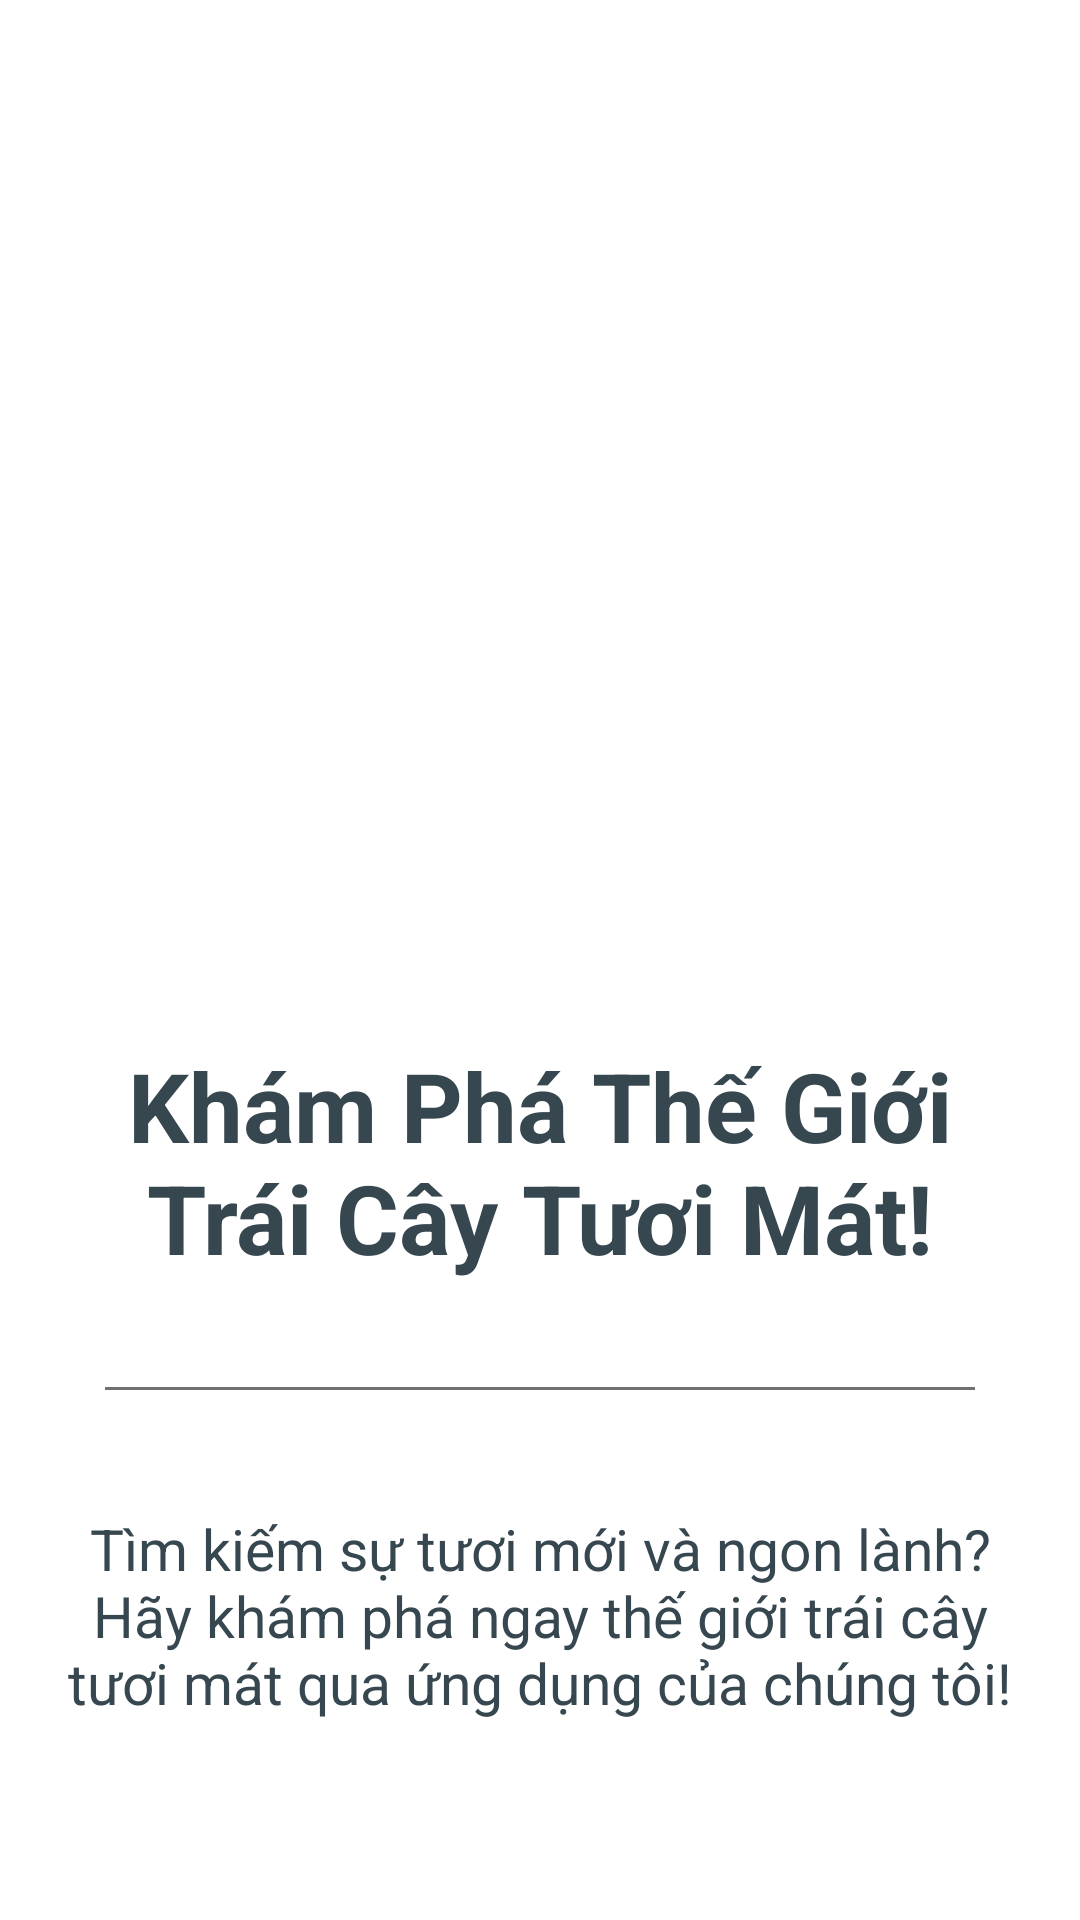

This screen was rendered from an Android layout file. Write that file and the resources it references.
<!-- AndroidManifest.xml: application theme Theme.AssignmentAndroidAPI -->
<!-- res/layout/fragment_onboarding.xml -->
<?xml version="1.0" encoding="utf-8"?>
<LinearLayout xmlns:android="http://schemas.android.com/apk/res/android"
    xmlns:tools="http://schemas.android.com/tools"
    android:layout_width="match_parent"
    android:layout_height="match_parent"
    android:orientation="vertical"
    android:padding="20dp"
    android:background="@color/white"
    tools:context=".Fragment.OnBoardDingFragment">

    <ImageView
        android:layout_width="370dp"
        android:layout_height="327dp"
        android:src="@drawable/onboarding1" />

    <TextView
        android:layout_width="match_parent"
        android:layout_height="wrap_content"
        android:gravity="center"
        android:textColor="@color/dark_blue"
        android:textSize="32sp"
        android:textStyle="bold"
        android:text="Khám Phá Thế Giới Trái Cây Tươi Mát!" />

    <View
        android:layout_width="290dp"
        android:layout_height="1dp"
        android:layout_gravity="center"
        android:layout_marginTop="35dp"
        android:background="#707070" />

    <TextView
        android:layout_width="match_parent"
        android:layout_height="wrap_content"
        android:textSize="19sp"
        android:layout_marginTop="40dp"
        android:gravity="center"
        android:text="Tìm kiếm sự tươi mới và ngon lành? Hãy khám phá ngay thế giới trái cây tươi mát qua ứng dụng của chúng tôi!"
        android:textColor="@color/dark_blue"/>

</LinearLayout>
<!-- resources referenced by this layout -->
<resources>
  <color name="dark_blue">#37474F</color>
  <color name="white">#FFFFFFFF</color>
  <style name="Theme.AssignmentAndroidAPI" parent="Base.Theme.AssignmentAndroidAPI" />
  <style name="Base.Theme.AssignmentAndroidAPI" parent="Theme.Material3.DayNight.NoActionBar">
          
          
          <item name="android:navigationBarColor">@android:color/transparent</item>
          <item name="android:statusBarColor">@android:color/transparent</item>
          <item name="android:windowLightStatusBar">?attr/isLightTheme</item>
      </style>
</resources>
